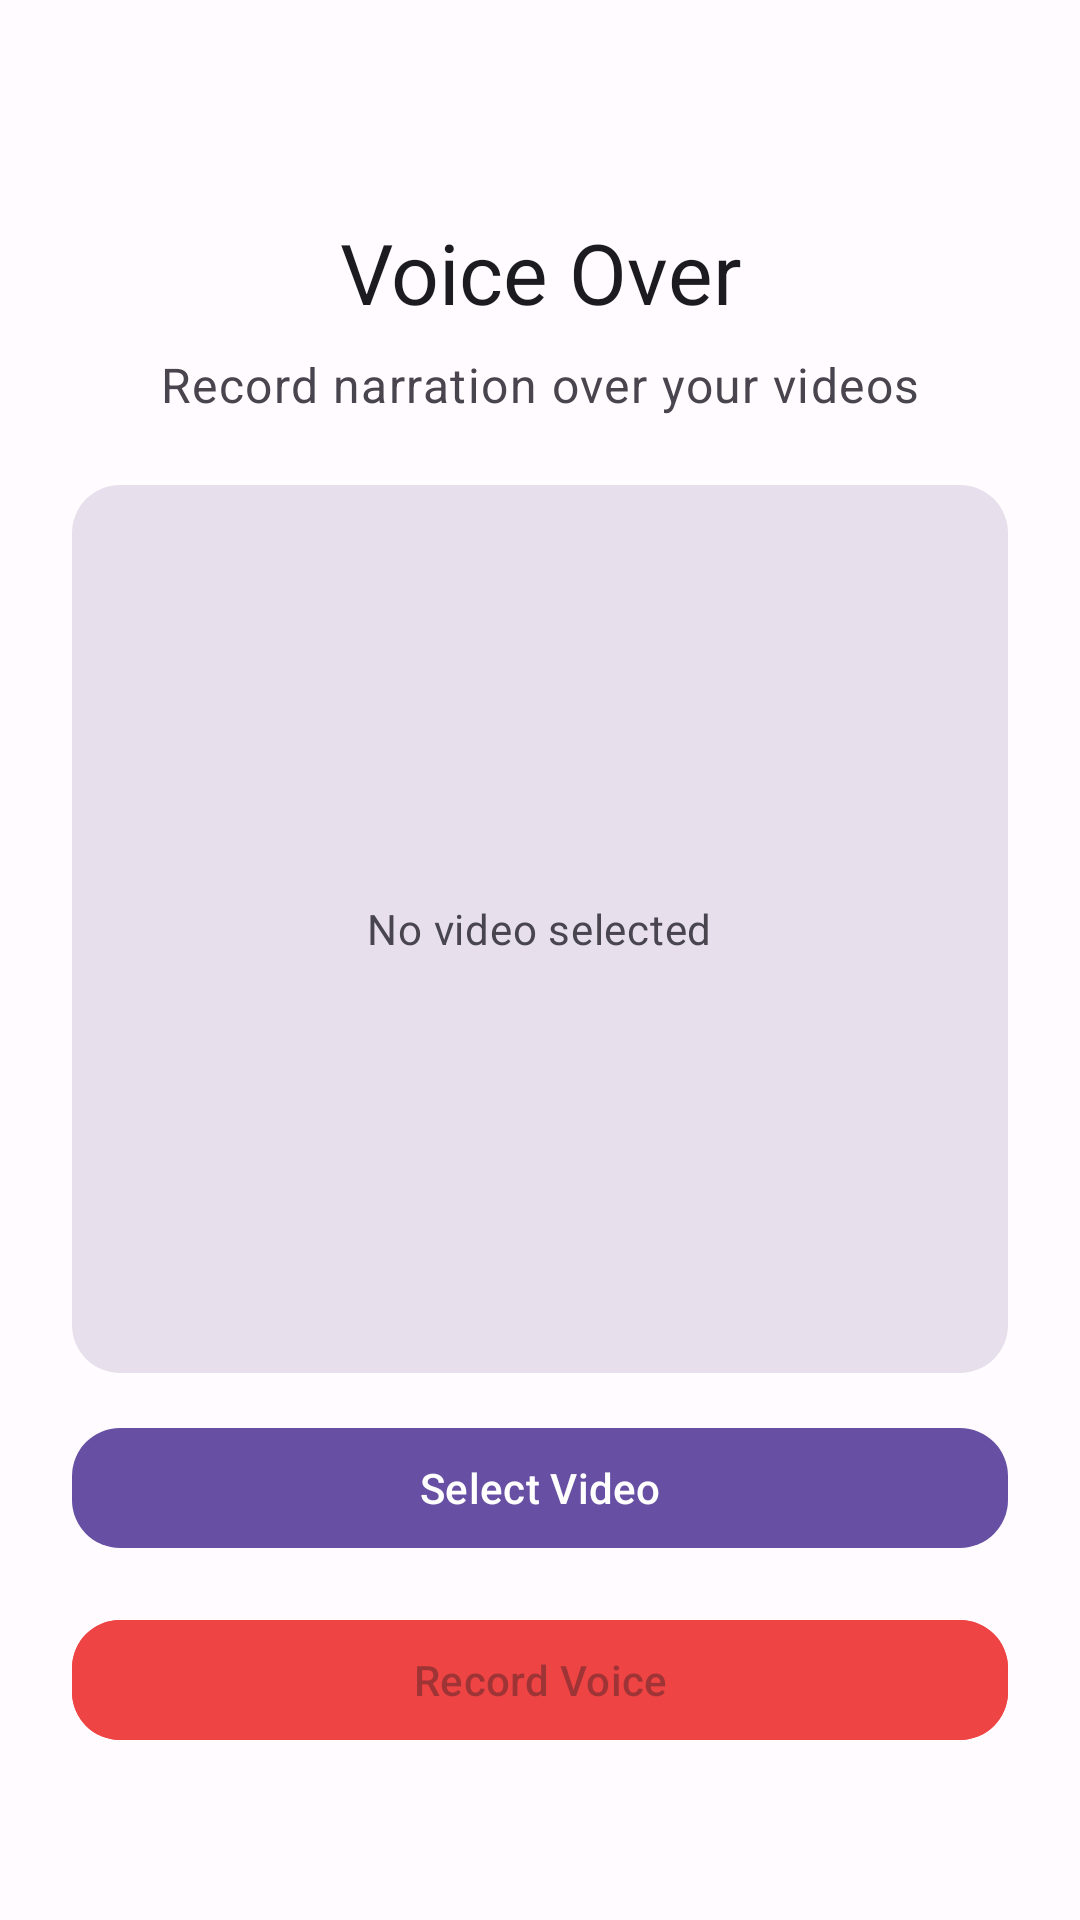

Write the Android layout XML for this screen, with the resource values it uses.
<!-- AndroidManifest.xml: application theme Theme.VoiceOver -->
<!-- res/layout/activity_main.xml -->
<?xml version="1.0" encoding="utf-8"?>
<androidx.constraintlayout.widget.ConstraintLayout
    xmlns:android="http://schemas.android.com/apk/res/android"
    xmlns:app="http://schemas.android.com/apk/res-auto"
    android:layout_width="match_parent"
    android:layout_height="match_parent"
    android:background="?android:attr/colorBackground"
    android:padding="24dp">

    <TextView
        android:id="@+id/titleText"
        android:layout_width="wrap_content"
        android:layout_height="wrap_content"
        android:text="@string/app_name"
        android:textAppearance="?attr/textAppearanceHeadlineMedium"
        android:textColor="?attr/colorOnSurface"
        android:layout_marginTop="48dp"
        app:layout_constraintTop_toTopOf="parent"
        app:layout_constraintStart_toStartOf="parent"
        app:layout_constraintEnd_toEndOf="parent" />

    <TextView
        android:id="@+id/subtitleText"
        android:layout_width="wrap_content"
        android:layout_height="wrap_content"
        android:text="Record narration over your videos"
        android:textAppearance="?attr/textAppearanceBodyLarge"
        android:textColor="?attr/colorOnSurfaceVariant"
        android:layout_marginTop="8dp"
        app:layout_constraintTop_toBottomOf="@id/titleText"
        app:layout_constraintStart_toStartOf="parent"
        app:layout_constraintEnd_toEndOf="parent" />

    <FrameLayout
        android:id="@+id/videoPreviewContainer"
        android:layout_width="0dp"
        android:layout_height="0dp"
        android:layout_marginTop="32dp"
        android:layout_marginBottom="24dp"
        android:background="@drawable/rounded_surface"
        android:clipChildren="true"
        android:clipToPadding="true"
        app:layout_constraintTop_toBottomOf="@id/subtitleText"
        app:layout_constraintBottom_toTopOf="@id/selectButton"
        app:layout_constraintStart_toStartOf="parent"
        app:layout_constraintEnd_toEndOf="parent"
        app:layout_constraintHeight_default="percent"
        app:layout_constraintHeight_percent="0.5">

        <ImageView
            android:id="@+id/videoThumbnail"
            android:layout_width="match_parent"
            android:layout_height="match_parent"
            android:scaleType="centerCrop"
            android:contentDescription="Video thumbnail preview"
            android:visibility="gone" />

        <TextView
            android:id="@+id/placeholderText"
            android:layout_width="wrap_content"
            android:layout_height="wrap_content"
            android:layout_gravity="center"
            android:text="@string/no_video_selected"
            android:textAppearance="?attr/textAppearanceBodyMedium"
            android:textColor="?attr/colorOnSurfaceVariant"
            android:importantForAccessibility="no" />

    </FrameLayout>

    <com.google.android.material.button.MaterialButton
        android:id="@+id/selectButton"
        style="@style/Widget.Material3.Button"
        android:layout_width="0dp"
        android:layout_height="wrap_content"
        android:minHeight="48dp"
        android:layout_marginBottom="16dp"
        android:text="@string/pick_video"
        android:textColor="?attr/colorOnPrimary"
        app:cornerRadius="16dp"
        app:layout_constraintBottom_toTopOf="@id/recordButton"
        app:layout_constraintStart_toStartOf="parent"
        app:layout_constraintEnd_toEndOf="parent" />

    <com.google.android.material.button.MaterialButton
        android:id="@+id/recordButton"
        style="@style/Widget.Material3.Button"
        android:layout_width="0dp"
        android:layout_height="wrap_content"
        android:minHeight="48dp"
        android:layout_marginBottom="32dp"
        android:text="@string/record_voice"
        android:enabled="false"
        android:backgroundTint="@color/record_red"
        app:cornerRadius="16dp"
        app:layout_constraintBottom_toBottomOf="parent"
        app:layout_constraintStart_toStartOf="parent"
        app:layout_constraintEnd_toEndOf="parent" />

</androidx.constraintlayout.widget.ConstraintLayout>
<!-- resources referenced by this layout -->
<resources>
  <color name="record_red">#FFEF4444</color>
  <!-- drawable rounded_surface (drawable) -->
  <?xml version="1.0" encoding="utf-8"?>
  <shape xmlns:android="http://schemas.android.com/apk/res/android"
      android:shape="rectangle">
      <solid android:color="@color/md_theme_light_surfaceVariant" />
      <corners android:radius="16dp" />
  </shape>
  <string name="app_name">Voice Over</string>
  <string name="no_video_selected">No video selected</string>
  <string name="pick_video">Select Video</string>
  <string name="record_voice">Record Voice</string>
  <color name="md_theme_light_surfaceVariant">#E7E0EC</color>
  <color name="md_theme_light_primary">#6750A4</color>
  <color name="md_theme_light_onPrimary">#FFFFFF</color>
  <color name="md_theme_light_primaryContainer">#EADDFF</color>
  <color name="md_theme_light_onPrimaryContainer">#21005D</color>
  <color name="md_theme_light_secondary">#625B71</color>
  <color name="md_theme_light_onSecondary">#FFFFFF</color>
  <color name="md_theme_light_secondaryContainer">#E8DEF8</color>
  <color name="md_theme_light_onSecondaryContainer">#1D192B</color>
  <color name="md_theme_light_tertiary">#7D5260</color>
  <color name="md_theme_light_onTertiary">#FFFFFF</color>
  <color name="md_theme_light_tertiaryContainer">#FFD8E4</color>
  <color name="md_theme_light_onTertiaryContainer">#31111D</color>
  <color name="md_theme_light_error">#B3261E</color>
  <color name="md_theme_light_onError">#FFFFFF</color>
  <color name="md_theme_light_errorContainer">#F9DEDC</color>
  <color name="md_theme_light_onErrorContainer">#410E0B</color>
  <color name="md_theme_light_background">#FFFBFE</color>
  <color name="md_theme_light_onBackground">#1C1B1F</color>
  <color name="md_theme_light_surface">#FFFBFE</color>
  <color name="md_theme_light_onSurface">#1C1B1F</color>
  <color name="md_theme_light_onSurfaceVariant">#49454F</color>
  <color name="md_theme_light_outline">#79747E</color>
  <color name="md_theme_light_outlineVariant">#CAC4D0</color>
  <color name="md_theme_light_inverseSurface">#313033</color>
  <color name="md_theme_light_inverseOnSurface">#F4EFF4</color>
  <color name="md_theme_light_inversePrimary">#D0BCFF</color>
</resources>
